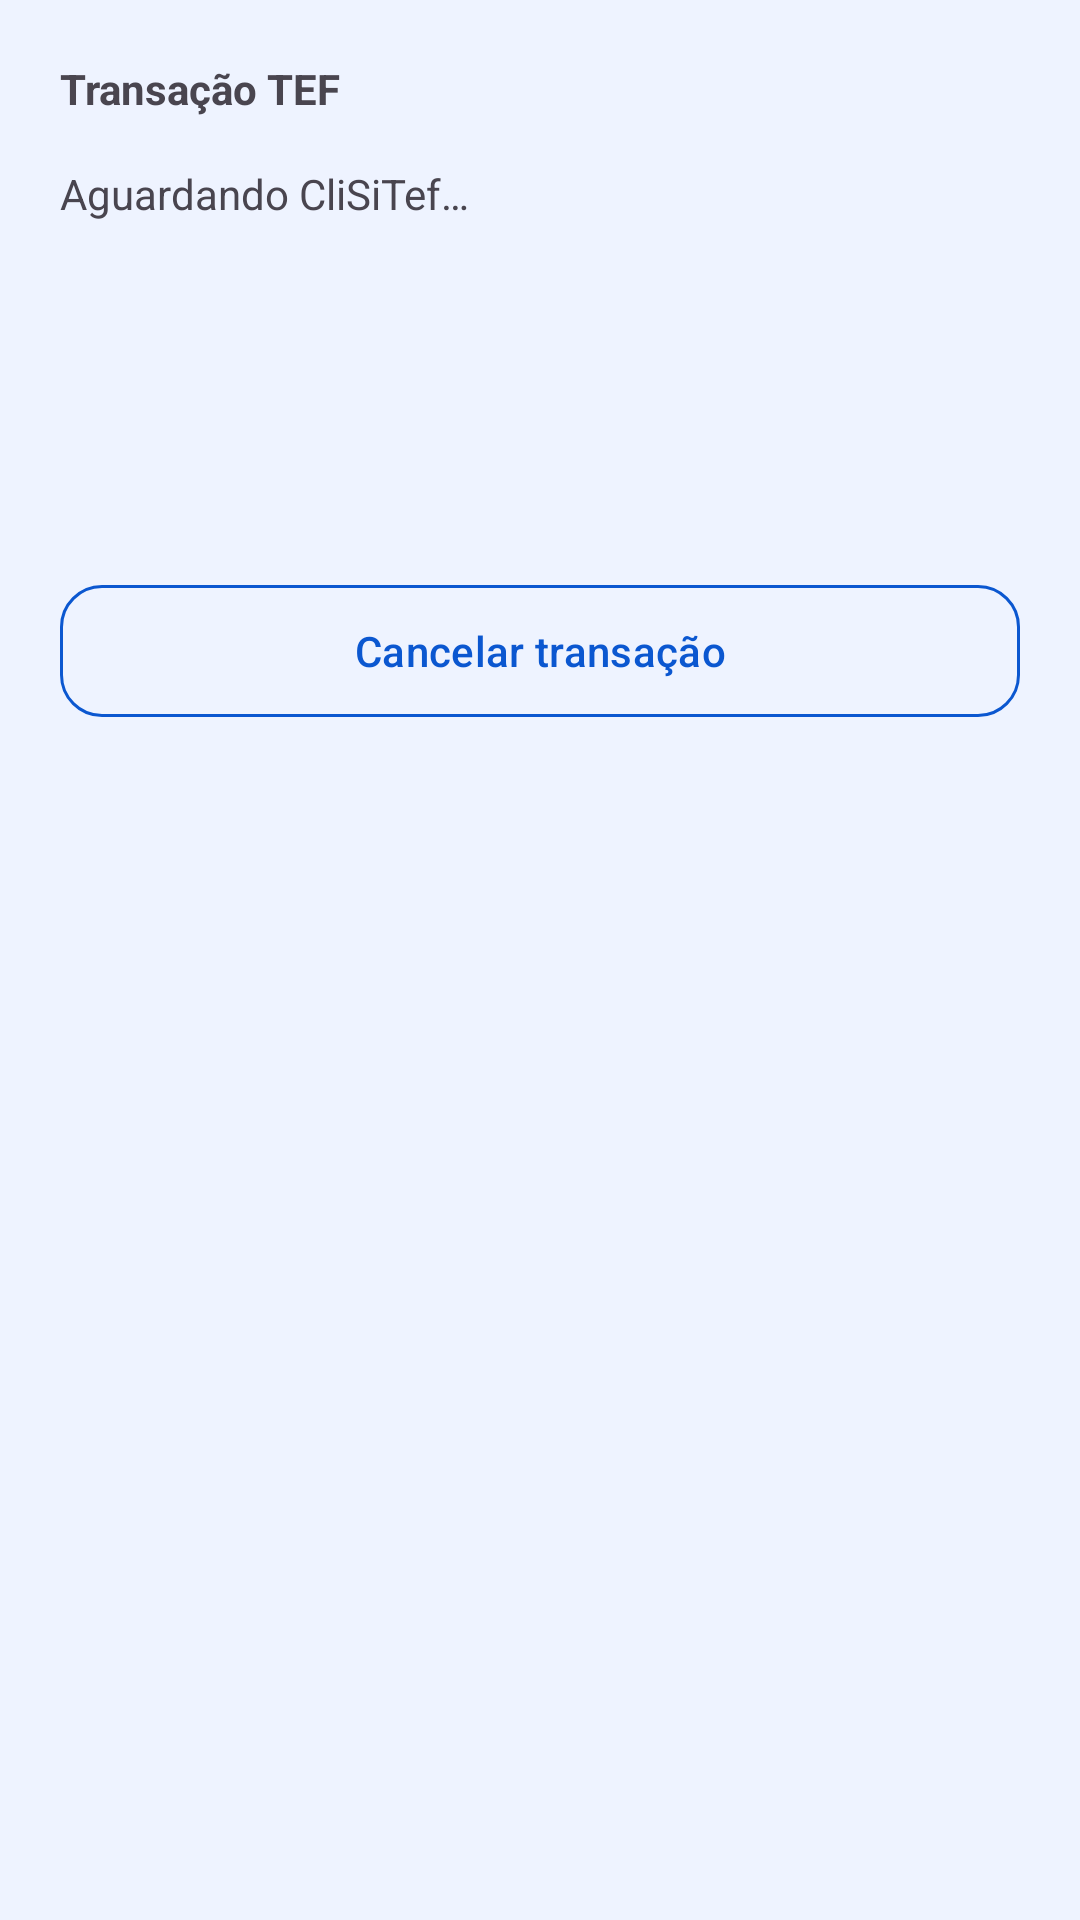

Write the Android layout XML for this screen, with the resource values it uses.
<!-- AndroidManifest.xml: application theme Theme.AppSiTefSmartPos -->
<!-- res/layout/dialog_tef_sale.xml -->
<?xml version="1.0" encoding="utf-8"?>
<LinearLayout xmlns:android="http://schemas.android.com/apk/res/android"
    android:layout_width="match_parent"
    android:layout_height="wrap_content"
    android:orientation="vertical"
    android:padding="20dp">

    <TextView
        android:layout_width="match_parent"
        android:layout_height="wrap_content"
        android:text="Transação TEF"
        android:textStyle="bold" />

    <TextView
        android:id="@+id/tvTefStatus"
        android:layout_width="match_parent"
        android:layout_height="wrap_content"
        android:layout_marginTop="16dp"
        android:minHeight="120dp"
        android:text="Aguardando CliSiTef…" />

    <com.google.android.material.button.MaterialButton
        android:id="@+id/btnCancelarTef"
        style="@style/Widget.AppSiTefSmartPos.Button.Secondary"
        android:layout_width="match_parent"
        android:layout_height="wrap_content"
        android:layout_marginTop="16dp"
        android:text="Cancelar transação" />

</LinearLayout>
<!-- resources referenced by this layout -->
<resources>
  <style name="Widget.AppSiTefSmartPos.Button.Secondary" parent="Widget.Material3.Button.OutlinedButton">
          <item name="android:minHeight">52dp</item>
          <item name="cornerRadius">14dp</item>
          <item name="android:textAllCaps">false</item>
          <item name="strokeColor">?attr/colorPrimary</item>
          <item name="android:textColor">?attr/colorPrimary</item>
      </style>
  <style name="Theme.AppSiTefSmartPos" parent="Theme.Material3.DayNight.NoActionBar">
          <item name="colorPrimary">@color/brand_primary</item>
          <item name="colorOnPrimary">@color/brand_on_primary</item>
          <item name="colorPrimaryContainer">@color/brand_primary_container</item>
          <item name="colorOnPrimaryContainer">@color/brand_on_primary_container</item>
          <item name="colorSecondary">@color/brand_secondary</item>
          <item name="colorOnSecondary">@color/brand_on_secondary</item>
          <item name="colorSecondaryContainer">@color/brand_secondary_container</item>
          <item name="colorOnSecondaryContainer">@color/brand_on_secondary_container</item>
          <item name="colorTertiary">@color/brand_tertiary</item>
          <item name="colorOnTertiary">@color/brand_on_tertiary</item>
          <item name="colorSurface">@color/brand_surface</item>
          <item name="android:colorBackground">@color/brand_background</item>
          <item name="colorOnSurface">@color/brand_on_surface</item>
          <item name="colorOutline">@color/brand_outline</item>
          <item name="colorOutlineVariant">@color/brand_outline</item>
          <item name="android:statusBarColor" tools:targetApi="l">?attr/colorSurface</item>
      </style>
  <color name="brand_primary">#0B57D0</color>
  <color name="brand_on_primary">#FFFFFF</color>
  <color name="brand_primary_container">#D8E2FF</color>
  <color name="brand_on_primary_container">#001A43</color>
  <color name="brand_secondary">#2B4F8C</color>
  <color name="brand_on_secondary">#FFFFFF</color>
  <color name="brand_secondary_container">#DCE8FF</color>
  <color name="brand_on_secondary_container">#0E1D36</color>
  <color name="brand_tertiary">#1F6FEB</color>
  <color name="brand_on_tertiary">#FFFFFF</color>
  <color name="brand_surface">#F7F9FF</color>
  <color name="brand_background">#EEF3FF</color>
  <color name="brand_on_surface">#0F172A</color>
  <color name="brand_outline">#7A879A</color>
</resources>
